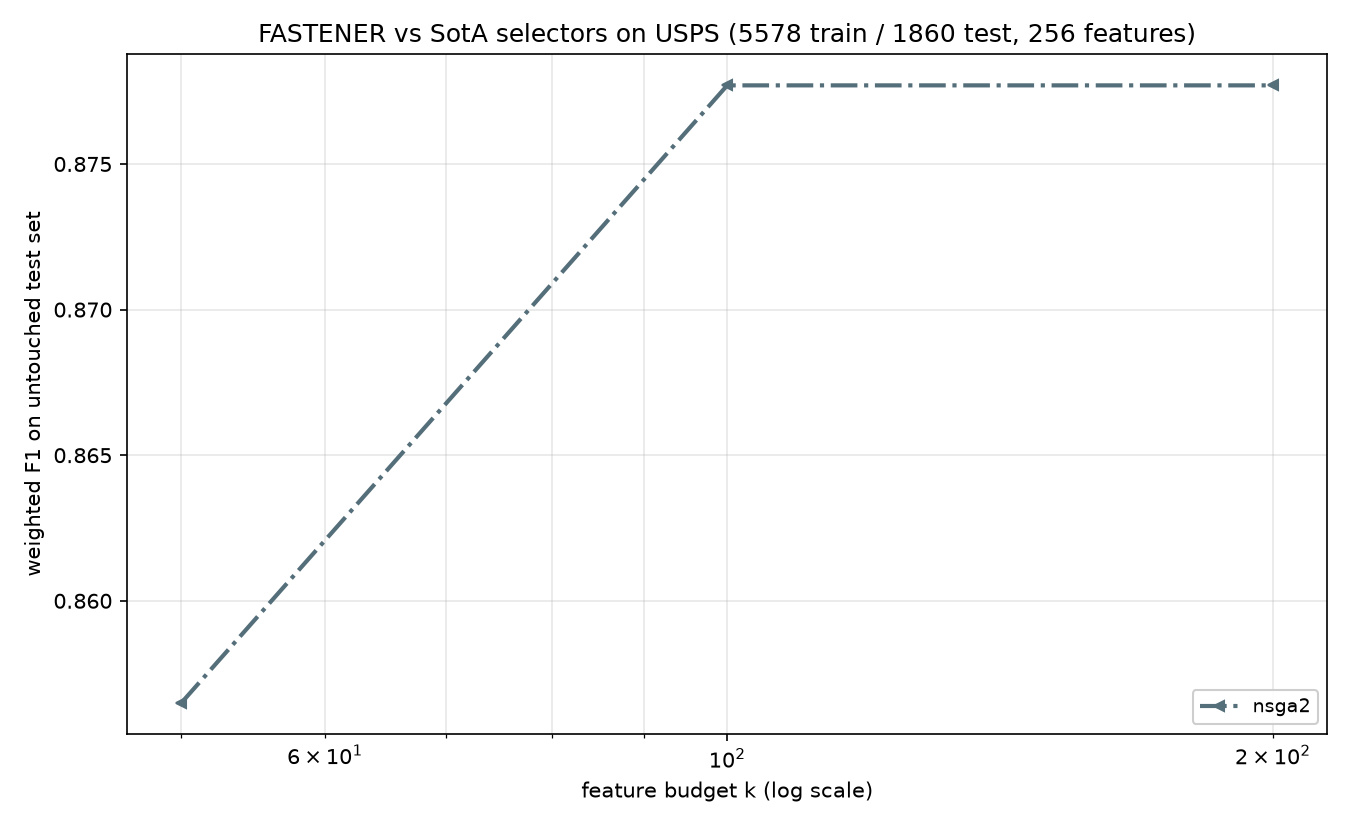

The table this chart was drawn from, first rows:
method, algorithm_id, seed, budget_k, n_features_used, val_f1, test_f1, test_accuracy, test_balanced_accuracy
nsga2, nsga2@c142251+08e6acd#1aaa, 2020, 50, 50, 0.8825, 0.8565, 0.857, 0.8414
nsga2, nsga2@c142251+08e6acd#1aaa, 2020, 100, 81, 0.8974, 0.8777, 0.878, 0.8634
nsga2, nsga2@c142251+08e6acd#1aaa, 2020, 200, 81, 0.8974, 0.8777, 0.878, 0.8634
